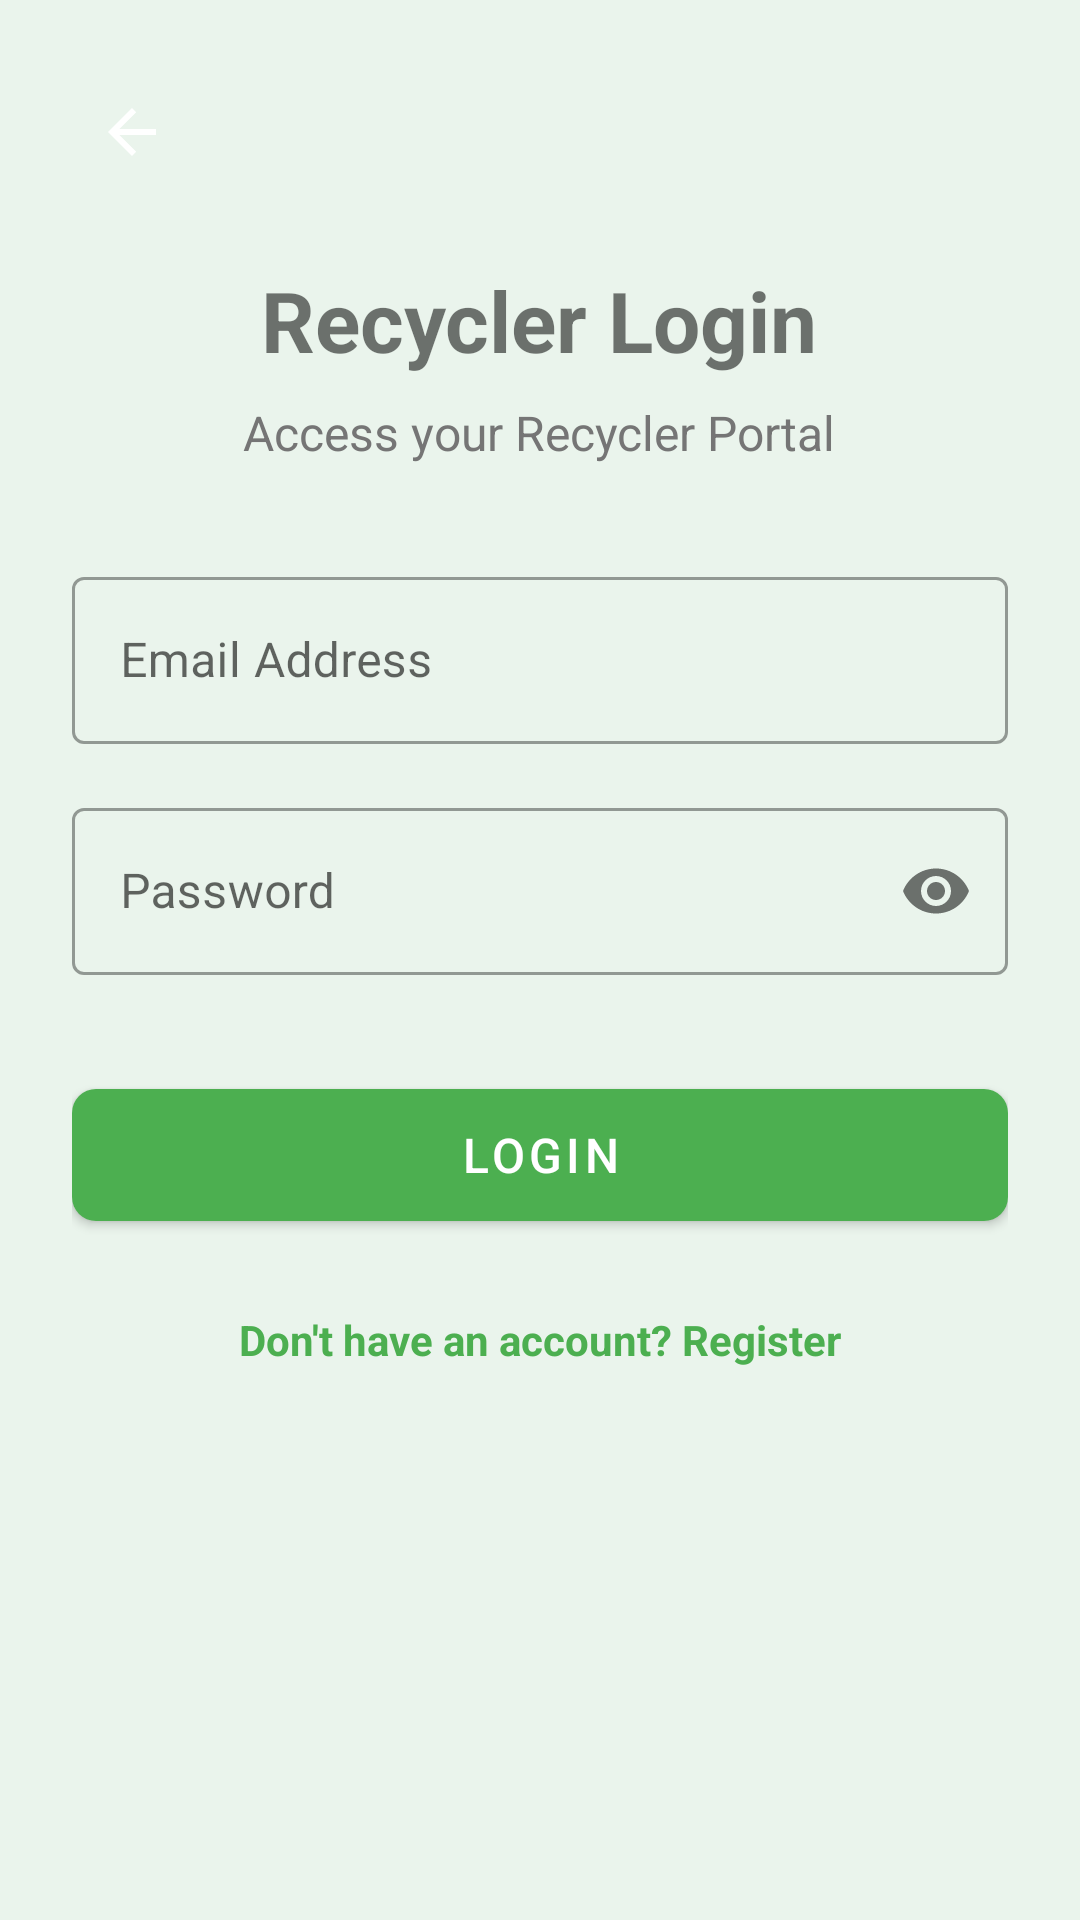

Produce the Android XML layout that renders to this screen, including the resource entries it uses.
<!-- AndroidManifest.xml: application theme Theme.EcoTrack -->
<!-- res/layout/activity_recycler_login.xml -->
<?xml version="1.0" encoding="utf-8"?>
<LinearLayout xmlns:android="http://schemas.android.com/apk/res/android"
    xmlns:app="http://schemas.android.com/apk/res-auto"
    xmlns:tools="http://schemas.android.com/tools"
    android:layout_width="match_parent"
    android:layout_height="match_parent"
    android:orientation="vertical"
    android:gravity="center_horizontal"
    android:background="@color/bg_dashboard"
    android:paddingTop="24dp"
    android:paddingHorizontal="24dp"
    tools:context=".RecyclerLoginActivity">

    <LinearLayout
        android:layout_width="match_parent"
        android:layout_height="wrap_content"
        android:orientation="horizontal"
        android:gravity="center_vertical"
        android:layout_marginBottom="24dp">

        <ImageButton
            android:id="@+id/btn_back_recycler_login"
            android:layout_width="40dp"
            android:layout_height="40dp"
            android:background="?attr/selectableItemBackgroundBorderless"
            android:src="?attr/homeAsUpIndicator"
            app:tint="@color/primaryTextColor"
            android:contentDescription="@string/back" />
    </LinearLayout>

    <TextView
        android:layout_width="wrap_content"
        android:layout_height="wrap_content"
        android:text="@string/title_recycler_login"
        android:textSize="28sp"
        android:textStyle="bold"
        android:layout_marginBottom="8dp" />

    <TextView
        android:layout_width="wrap_content"
        android:layout_height="wrap_content"
        android:text="@string/access_recycler_portal"
        android:textSize="16sp"
        android:textColor="@color/grey_600"
        android:layout_marginBottom="32dp" />

    <com.google.android.material.textfield.TextInputLayout
        android:layout_width="match_parent"
        android:layout_height="wrap_content"
        android:layout_marginBottom="16dp"
        style="@style/Widget.MaterialComponents.TextInputLayout.OutlinedBox">

        <com.google.android.material.textfield.TextInputEditText
            android:id="@+id/etRecyclerEmail"
            android:layout_width="match_parent"
            android:layout_height="wrap_content"
            android:hint="@string/email_label"
            android:inputType="textEmailAddress" />
    </com.google.android.material.textfield.TextInputLayout>

    <com.google.android.material.textfield.TextInputLayout
        android:layout_width="match_parent"
        android:layout_height="wrap_content"
        android:layout_marginBottom="32dp"
        app:passwordToggleEnabled="true"
        style="@style/Widget.MaterialComponents.TextInputLayout.OutlinedBox">

        <com.google.android.material.textfield.TextInputEditText
            android:id="@+id/etRecyclerPassword"
            android:layout_width="match_parent"
            android:layout_height="wrap_content"
            android:hint="@string/password_label"
            android:inputType="textPassword" />
    </com.google.android.material.textfield.TextInputLayout>

    <com.google.android.material.button.MaterialButton
        android:id="@+id/btnLoginRecycler"
        android:layout_width="match_parent"
        android:layout_height="56dp"
        android:text="@string/login_btn"
        android:textSize="16sp"
        app:cornerRadius="8dp" />

    <TextView
        android:id="@+id/tvGoToRegister"
        android:layout_width="wrap_content"
        android:layout_height="wrap_content"
        android:layout_marginTop="24dp"
        android:layout_gravity="center_horizontal"
        android:text="@string/no_account"
        android:textColor="?attr/colorPrimary"
        android:textStyle="bold" />

</LinearLayout>
<!-- resources referenced by this layout -->
<resources>
  <color name="bg_dashboard">#EAF4EC</color>
  <color name="grey_600">#757575</color>
  <color name="primaryTextColor">#FFFFFF</color>
  <string name="access_recycler_portal">Access your Recycler Portal</string>
  <string name="back">Back</string>
  <string name="email_label">Email Address</string>
  <string name="login_btn">Login</string>
  <string name="no_account">Don\'t have an account? Register</string>
  <string name="password_label">Password</string>
  <string name="title_recycler_login">Recycler Login</string>
  <style name="Theme.EcoTrack" parent="Theme.MaterialComponents.DayNight.NoActionBar">
          
          <item name="colorPrimary">@color/primaryColor</item>
          <item name="colorPrimaryVariant">@color/primaryDarkColor</item>
          <item name="colorOnPrimary">@color/primaryTextColor</item>
          
          <item name="colorSecondary">@color/secondaryColor</item>
          <item name="colorSecondaryVariant">@color/secondaryDarkColor</item>
          <item name="colorOnSecondary">@color/secondaryTextColor</item>
          
          <item name="android:statusBarColor">?attr/colorPrimaryVariant</item>
          
          <item name="android:forceDarkAllowed">false</item>
          
      </style>
  <color name="primaryColor">#4CAF50</color>
  <color name="primaryDarkColor">#087F23</color>
  <color name="secondaryColor">#FFC107</color>
  <color name="secondaryDarkColor">#C69100</color>
  <color name="secondaryTextColor">#000000</color>
</resources>
